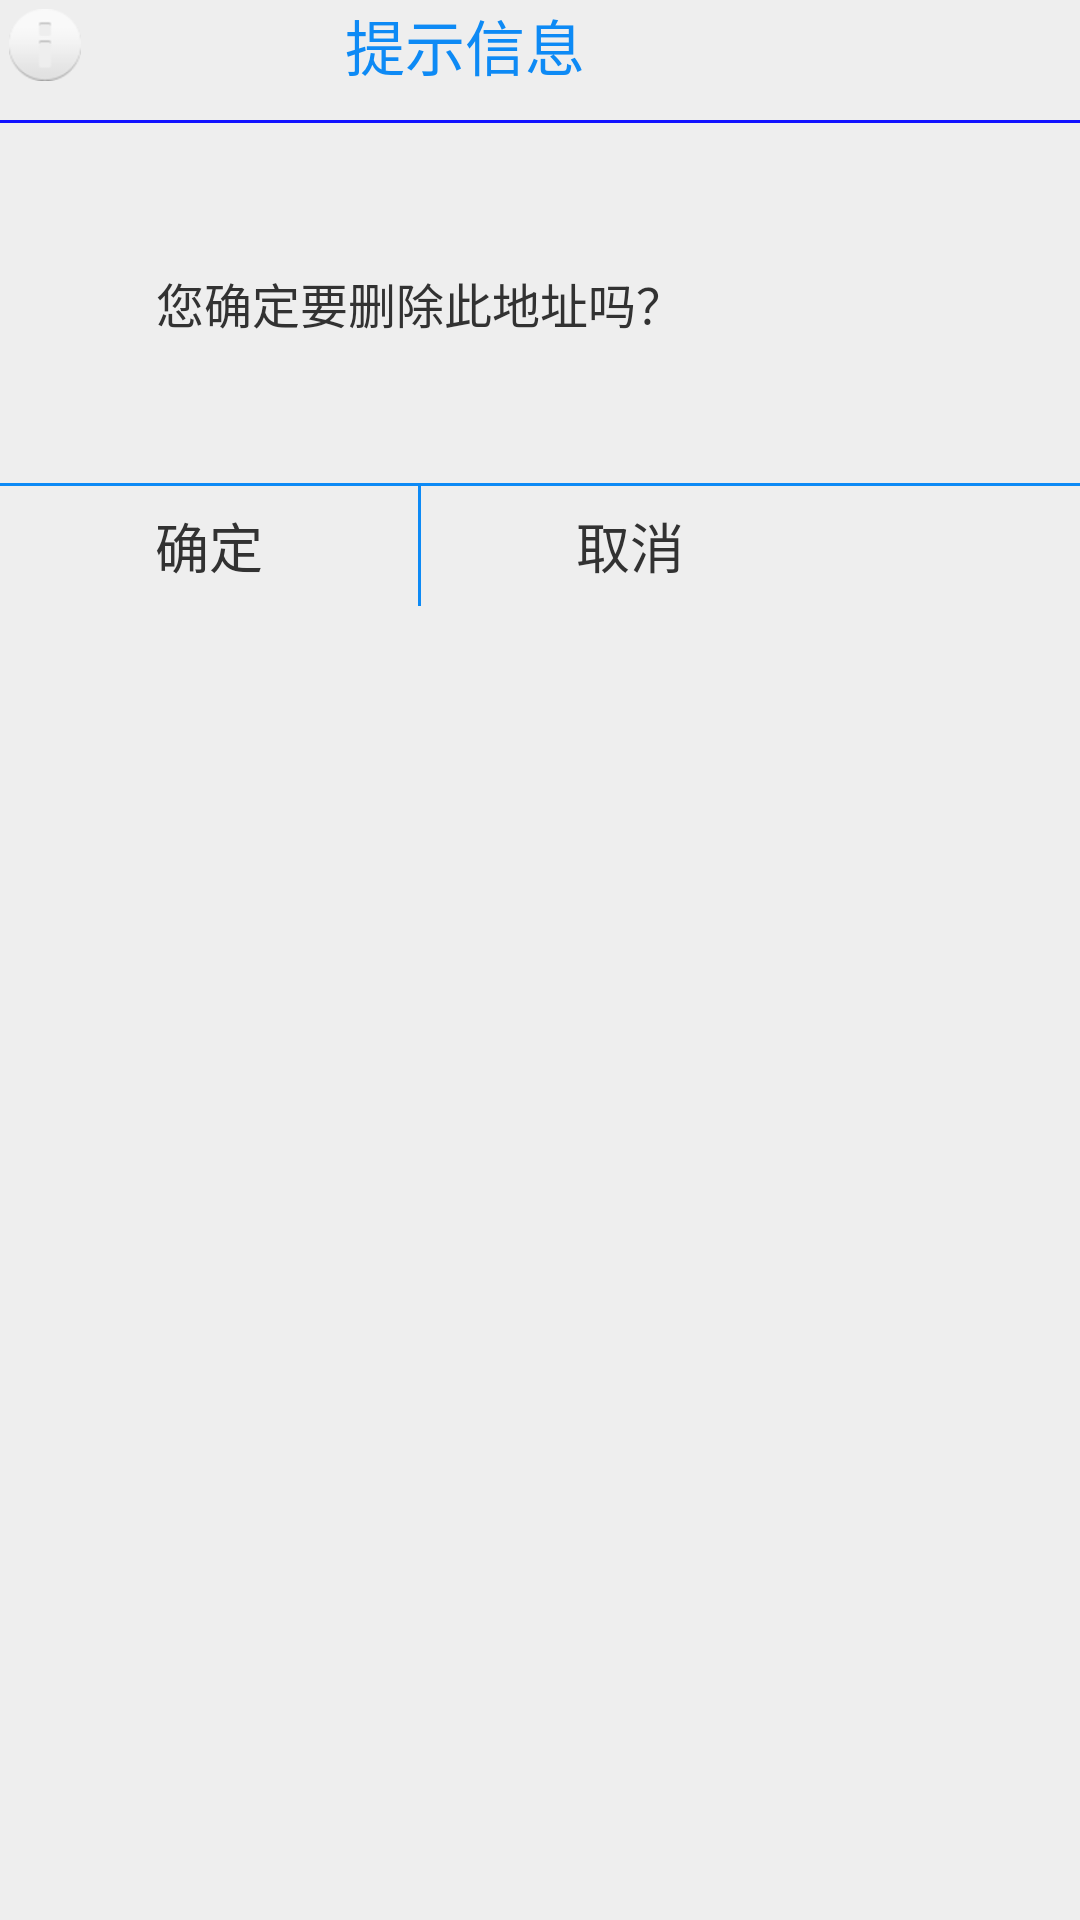

Layout XML and referenced resources for this Android screen:
<!-- AndroidManifest.xml: application theme AppTheme -->
<!-- res/layout/makesuredialog.xml -->
<LinearLayout 
    android:id="@+id/tv_dialog_container" 
    xmlns:android="http://schemas.android.com/apk/res/android"  
    android:layout_width="match_parent"  
    android:layout_height="160dp"  
    android:background="#eee"
    android:orientation="vertical">  
    <LinearLayout  
        android:layout_width="280dp"  
        android:layout_height="40dp"  
        android:orientation="horizontal">  
        <ImageView
            android:layout_width="30dp"
            android:layout_height="30dp"
            android:padding="3dp"
            android:src="@android:drawable/ic_dialog_info" 
            />
	   <TextView  
	        android:id="@+id/tv_dialog_make_sure_title"  
	        android:layout_width="250dp"  
	        android:layout_height="30dp"  
	        android:gravity="center"  
	        android:padding="0dp"
	        android:paddingTop="5dp"
	        android:textColor="#0d8af5"
	        android:text="提示信息"  
	        android:textSize="20sp"
	         />  
	   <Button  
	        android:id="@+id/btn_dialog_X"  
	        android:layout_width="30dp"  
	        android:layout_height="30dp"  
	        android:layout_margin="0dp"
	        android:padding="0dp"
	        android:background="#eee"
	        android:textSize="20sp"
	        android:text="X"  
	         />  
  	</LinearLayout>
    <View  
        android:id="@+id/dividertitle"  
        android:layout_width="match_parent"  
        android:layout_height="1dp"  
        android:background="#1111ff"
        />  
    <TextView  
        android:id="@+id/tv_dialog_make_sure_content"  
        android:layout_width="280dp"  
        android:layout_height="120dp"  
        android:padding="10dp"
        android:gravity="center"  
        android:textIsSelectable="true"  
		android:focusable="true"  
		android:longClickable="true" 
        android:text="您确定要删除此地址吗？"  
        android:textSize="16sp"
         />  
  
    <View  
        android:id="@+id/divider3"  
        android:layout_width="match_parent"  
        android:layout_height="1dp"  
        android:background="#0d8af5"
        />  
  
    <LinearLayout  
        android:layout_width="280dp"  
        android:layout_height="40dp"  
        android:orientation="horizontal">  
  
        <TextView  
            android:id="@+id/tv_sure"  
            android:layout_width="0dp"  
            android:layout_height="match_parent"  
            android:layout_weight="1"  
            android:gravity="center"  
            android:textSize="18sp"
            android:text="确定"  
            
            />  
  
        <View  
            android:id="@+id/tv_sure_divider"  
            android:layout_width="1dp"  
            android:layout_height="match_parent"  
            android:background="#0d8af5"
            />  
  
        <TextView  
            android:id="@+id/tv_cancel"  
            android:layout_width="0dp"  
            android:layout_height="match_parent"  
            android:layout_weight="1"  
            android:gravity="center"  
            android:textSize="18sp"
            android:text="取消"  
            />  
    </LinearLayout>  
</LinearLayout>
<!-- resources referenced by this layout -->
<resources>
  <style name="AppTheme" parent="AppBaseTheme">
          
          <item name="android:actionBarStyle">@style/myActionBarStyle</item>
      </style>
  <style name="AppBaseTheme" parent="android:Theme.Light">
          
      </style>
  <style name="myActionBarStyle" parent="android:Widget.ActionBar"> 
          <item name="android:titleTextStyle">@style/actionBarTitle</item> 
          <item name="android:background">#111</item>  
      </style>
  <style name="actionBarTitle"> 
          <item name="android:titleTextStyle">@style/actionBarTitle</item> 
          <item name="android:textColor">#EEEEEE</item>  
          <item name="android:textSize">18sp</item>  
      </style>
</resources>
